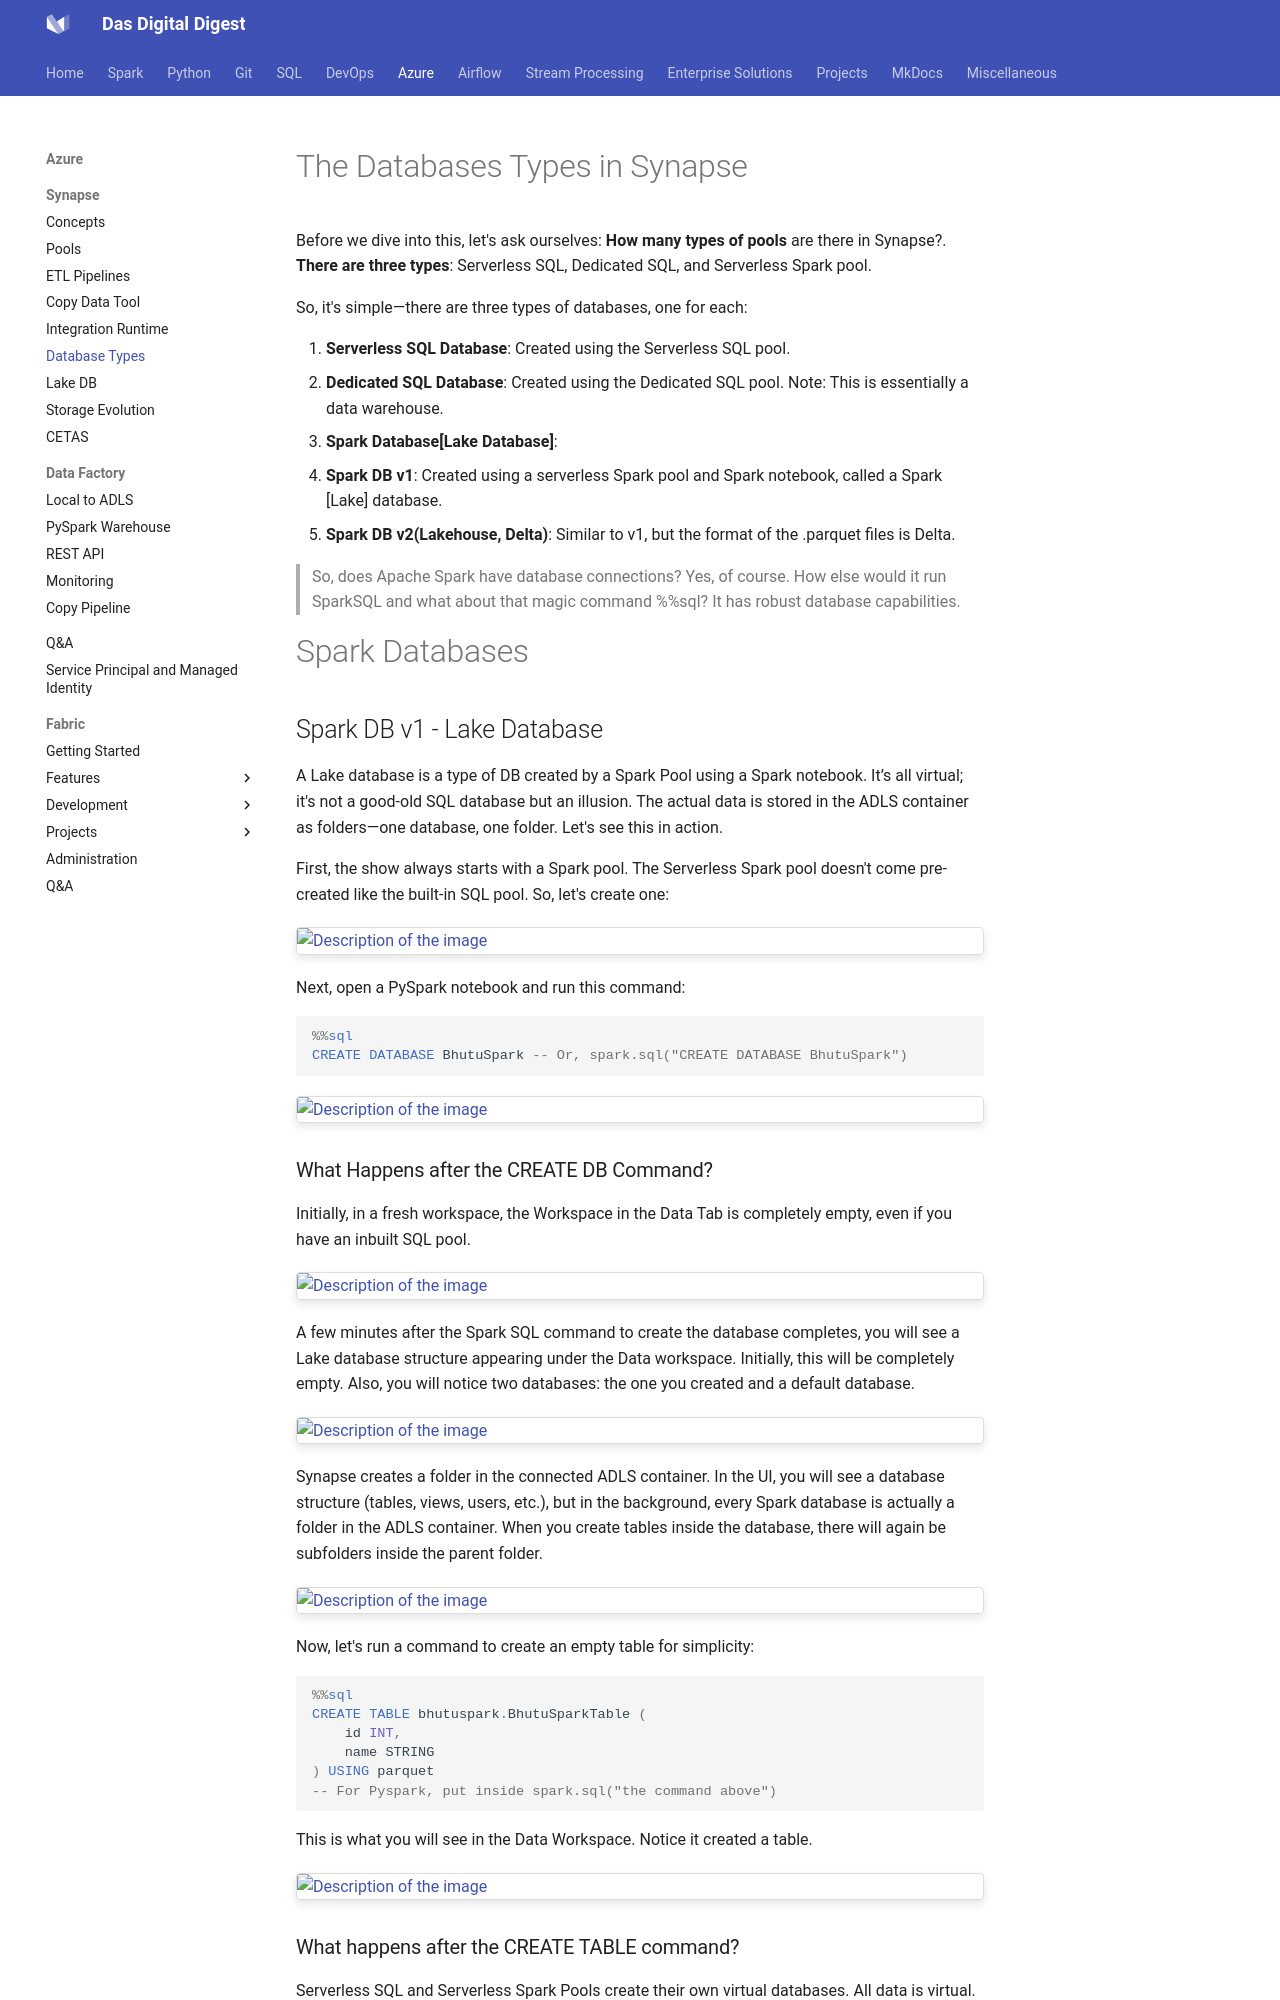

repository: dwdas9/home · page: Synapse-ADF/1.6_DB_Types_In_Synapse.html · generator: mkdocs



# The Databases Types in Synapse

Before we dive into this, let's ask ourselves: **How many types of pools** are there in Synapse?. **There are three types**: Serverless SQL, Dedicated SQL, and Serverless Spark pool.

So, it's simple—there are three types of databases, one for each:

1. **Serverless SQL Database**: Created using the Serverless SQL pool.
2. **Dedicated SQL Database**: Created using the Dedicated SQL pool. Note: This is essentially a data warehouse.
3. **Spark Database[Lake Database]**:
   1. **Spark DB v1**: Created using a serverless Spark pool and Spark notebook, called a Spark [Lake] database.
   2. **Spark DB v2(Lakehouse, Delta)**: Similar to v1, but the format of the .parquet files is Delta.

> So, does Apache Spark have database connections? Yes, of course. How else would it run SparkSQL and what about that magic command %%sql? It has robust database capabilities.

# Spark Databases

## Spark DB v1 - Lake Database

A Lake database is a type of DB created by a Spark Pool using a Spark notebook. It’s all virtual; it's not a good-old SQL database but an illusion. The actual data is stored in the ADLS container as folders—one database, one folder. Let's see this in action.

First, the show always starts with a Spark pool. The Serverless Spark pool doesn't come pre-created like the built-in SQL pool. So, let's create one:

<img src="images/custom-image-2024-06-14-16-08-53.png" alt="Description of the image" style="max-width: 100%; height: auto; border: 1px solid #ddd; border-radius: 4px; box-shadow: 0 4px 8px rgba(0, 0, 0, 0.1);">


Next, open a PySpark notebook and run this command:

```sql
%%sql
CREATE DATABASE BhutuSpark -- Or, spark.sql("CREATE DATABASE BhutuSpark")
```
<img src="images/custom-image-2024-06-14-16-10-47.png" alt="Description of the image" style="max-width: 100%; height: auto; border: 1px solid #ddd; border-radius: 4px; box-shadow: 0 4px 8px rgba(0, 0, 0, 0.1);">
